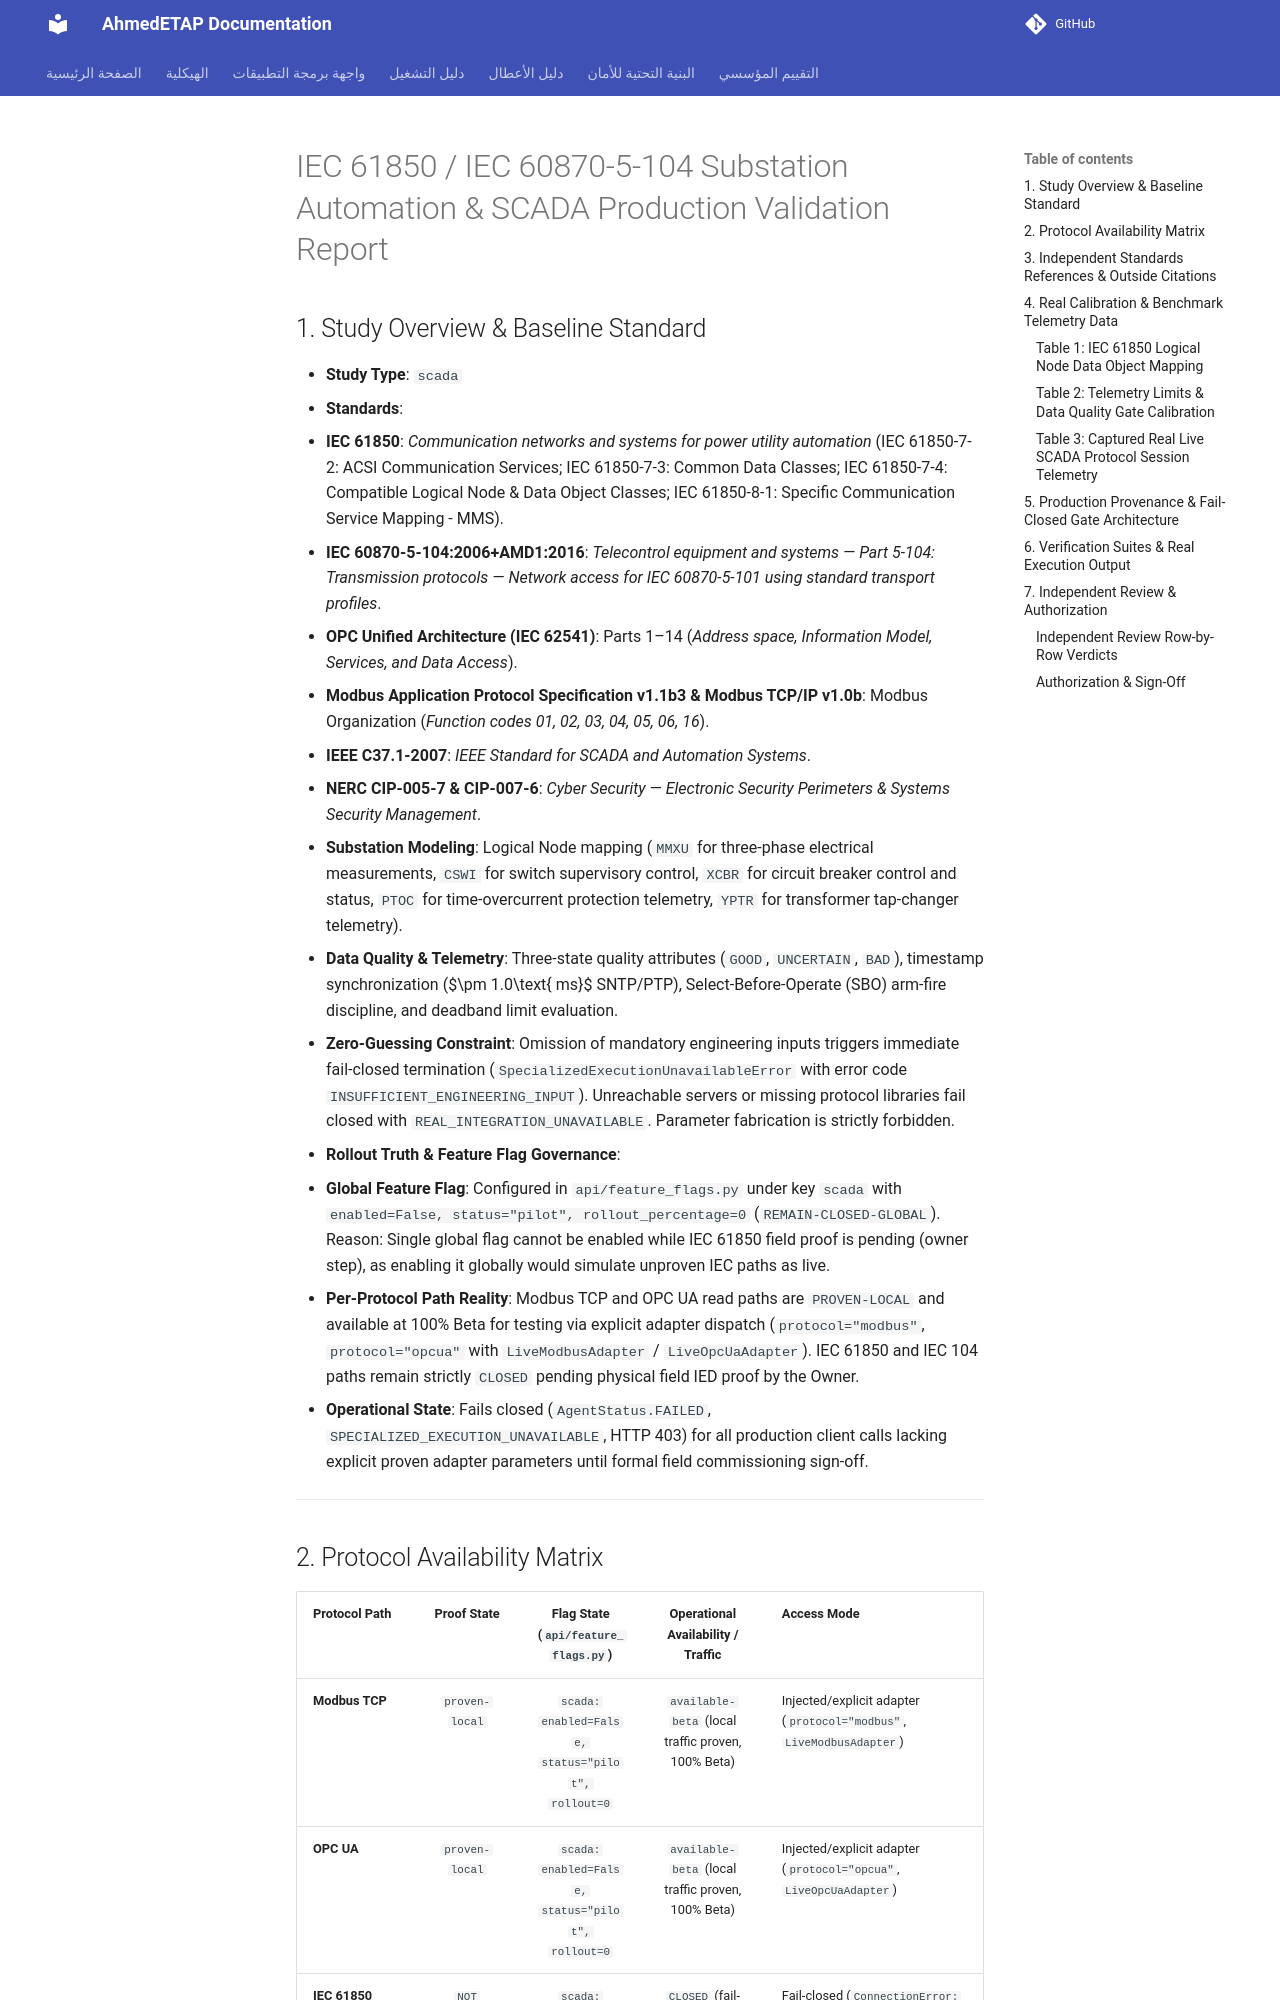

repository: ahmdelbaz28-ux/ETAP-AI-WORK- · page: validation/scada_validation/index.html · generator: mkdocs

# IEC 61850 / IEC 60870-5-104 Substation Automation & SCADA Production Validation Report

## 1. Study Overview & Baseline Standard
- **Study Type**: `scada`
- **Standards**:
  - **IEC 61850**: *Communication networks and systems for power utility automation* (IEC 61850-7-2: ACSI Communication Services; IEC 61850-7-3: Common Data Classes; IEC 61850-7-4: Compatible Logical Node & Data Object Classes; IEC 61850-8-1: Specific Communication Service Mapping - MMS).
  - **IEC 60870-5-104:2006+AMD1:2016**: *Telecontrol equipment and systems — Part 5-104: Transmission protocols — Network access for IEC 60870-5-101 using standard transport profiles*.
  - **OPC Unified Architecture (IEC 62541)**: Parts 1–14 (*Address space, Information Model, Services, and Data Access*).
  - **Modbus Application Protocol Specification v1.1b3 & Modbus TCP/IP v1.0b**: Modbus Organization (*Function codes 01, 02, 03, 04, 05, 06, 16*).
  - **IEEE C37.1-2007**: *IEEE Standard for SCADA and Automation Systems*.
  - **NERC CIP-005-7 & CIP-007-6**: *Cyber Security — Electronic Security Perimeters & Systems Security Management*.
- **Substation Modeling**: Logical Node mapping (`MMXU` for three-phase electrical measurements, `CSWI` for switch supervisory control, `XCBR` for circuit breaker control and status, `PTOC` for time-overcurrent protection telemetry, `YPTR` for transformer tap-changer telemetry).
- **Data Quality & Telemetry**: Three-state quality attributes (`GOOD`, `UNCERTAIN`, `BAD`), timestamp synchronization ($\pm 1.0\text{ ms}$ SNTP/PTP), Select-Before-Operate (SBO) arm-fire discipline, and deadband limit evaluation.
- **Zero-Guessing Constraint**: Omission of mandatory engineering inputs triggers immediate fail-closed termination (`SpecializedExecutionUnavailableError` with error code `INSUFFICIENT_ENGINEERING_INPUT`). Unreachable servers or missing protocol libraries fail closed with `REAL_INTEGRATION_UNAVAILABLE`. Parameter fabrication is strictly forbidden.
- **Rollout Truth & Feature Flag Governance**:
  - **Global Feature Flag**: Configured in `api/feature_flags.py` under key `scada` with `enabled=False, status="pilot", rollout_percentage=0` (`REMAIN-CLOSED-GLOBAL`). Reason: Single global flag cannot be enabled while IEC 61850 field proof is pending (owner step), as enabling it globally would simulate unproven IEC paths as live.
  - **Per-Protocol Path Reality**: Modbus TCP and OPC UA read paths are `PROVEN-LOCAL` and available at 100% Beta for testing via explicit adapter dispatch (`protocol="modbus"`, `protocol="opcua"` with `LiveModbusAdapter` / `LiveOpcUaAdapter`). IEC 61850 and IEC 104 paths remain strictly `CLOSED` pending physical field IED proof by the Owner.
  - **Operational State**: Fails closed (`AgentStatus.FAILED`, `SPECIALIZED_EXECUTION_UNAVAILABLE`, HTTP 403) for all production client calls lacking explicit proven adapter parameters until formal field commissioning sign-off.

---
